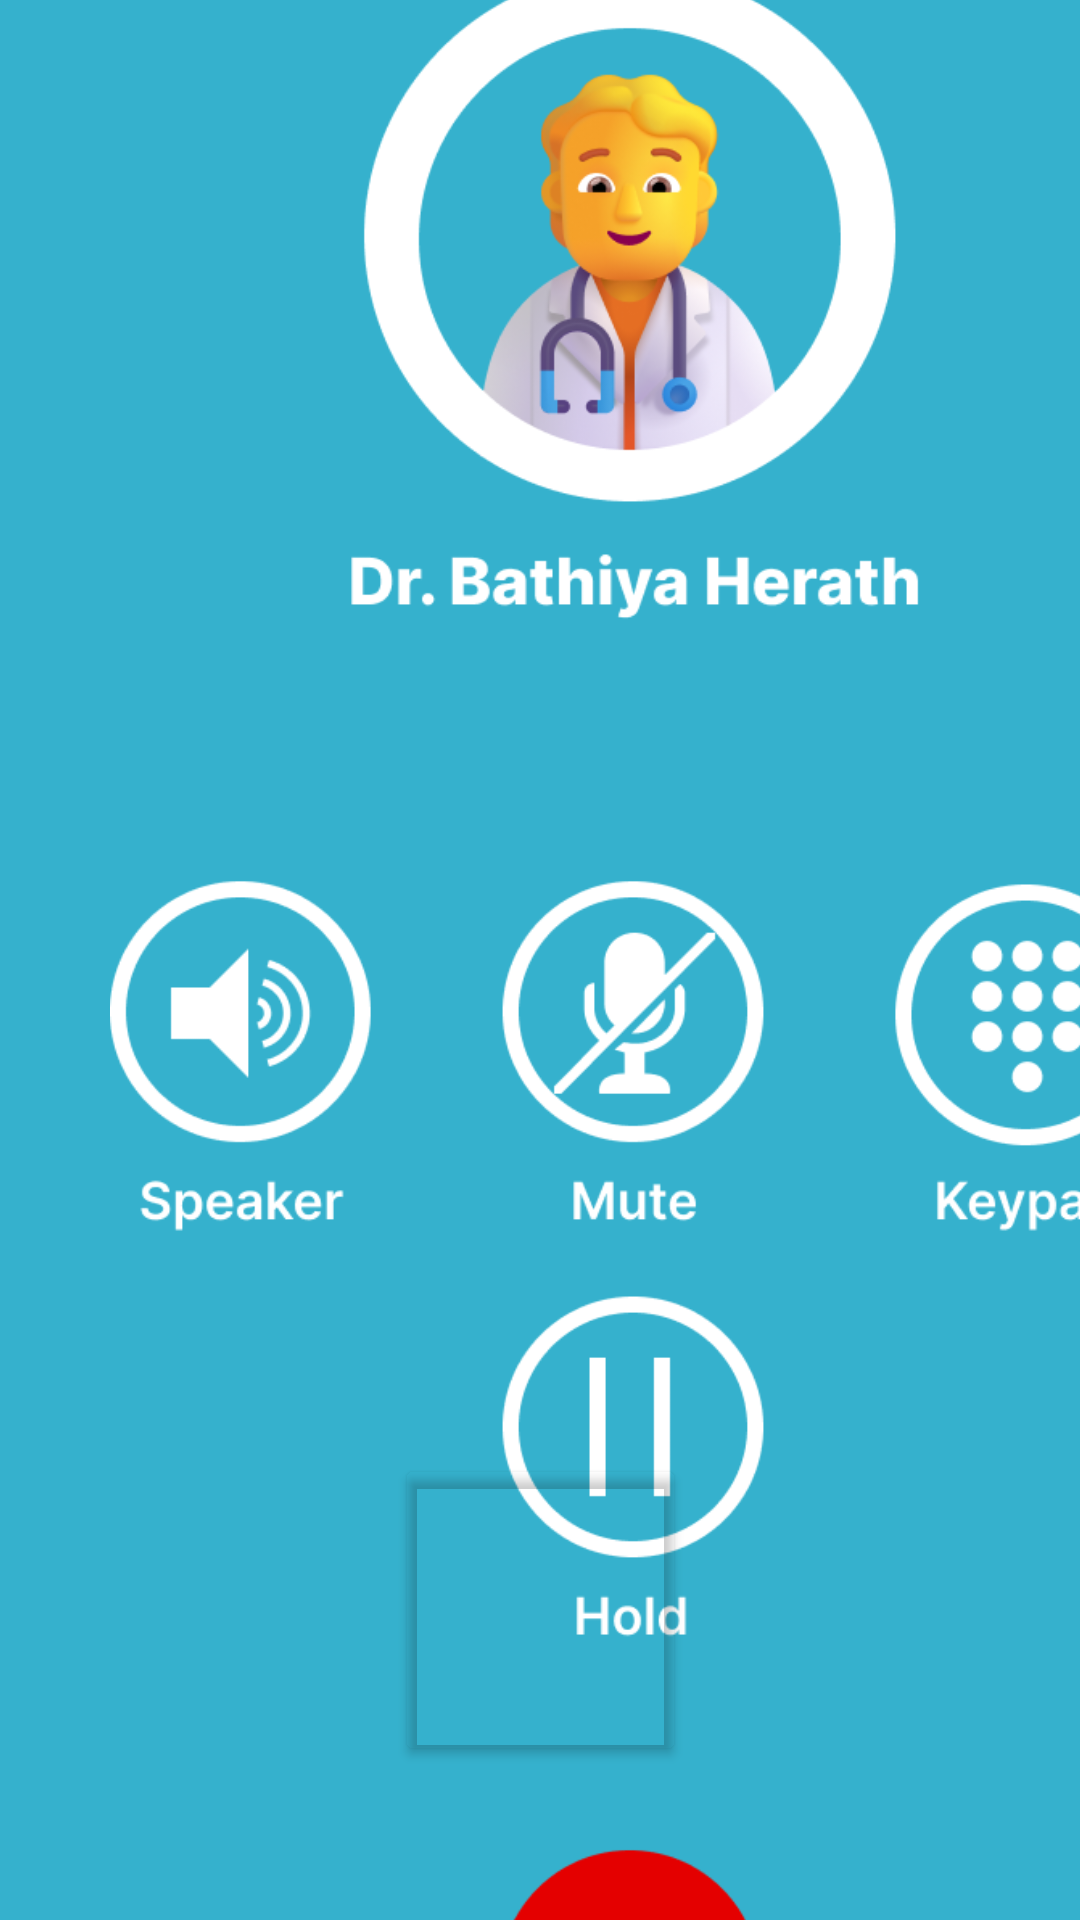

Reconstruct the res/layout file that produces this screen, plus the resources it refers to.
<!-- AndroidManifest.xml: application theme Theme.DoctorChannelingApp -->
<!-- res/layout/activity_call1.xml -->
<?xml version="1.0" encoding="utf-8"?>
<androidx.constraintlayout.widget.ConstraintLayout xmlns:android="http://schemas.android.com/apk/res/android"
    xmlns:app="http://schemas.android.com/apk/res-auto"
    xmlns:tools="http://schemas.android.com/tools"
    android:layout_width="match_parent"
    android:layout_height="match_parent"
    android:background="#35B1CD"
    tools:context=".call1">

    <ImageView
        android:id="@+id/imageView44"
        android:layout_width="368dp"
        android:layout_height="749dp"
        android:layout_marginStart="27dp"
        android:layout_marginEnd="16dp"
        app:layout_constraintBottom_toBottomOf="parent"
        app:layout_constraintEnd_toEndOf="parent"
        app:layout_constraintHorizontal_bias="0.0"
        app:layout_constraintStart_toStartOf="parent"
        app:layout_constraintTop_toTopOf="parent"
        app:layout_constraintVertical_bias="0.422"
        app:srcCompat="@drawable/img_23" />

    <Button
        android:id="@+id/btn_call_deceline1"
        android:layout_width="97dp"
        android:layout_height="104dp"
        android:backgroundTint="#00FFFFFF"
        app:layout_constraintBottom_toBottomOf="parent"
        app:layout_constraintEnd_toEndOf="parent"
        app:layout_constraintStart_toStartOf="parent"
        app:layout_constraintTop_toTopOf="parent"
        app:layout_constraintVertical_bias="0.904" />
</androidx.constraintlayout.widget.ConstraintLayout>
<!-- resources referenced by this layout -->
<resources>
  <!-- drawable img_23: png bitmap (drawable, 94030 bytes) -->
  <style name="Theme.DoctorChannelingApp" parent="Base.Theme.DoctorChannelingApp" />
  <style name="Base.Theme.DoctorChannelingApp" parent="Theme.Material3.DayNight.NoActionBar">
          
          
      </style>
</resources>
